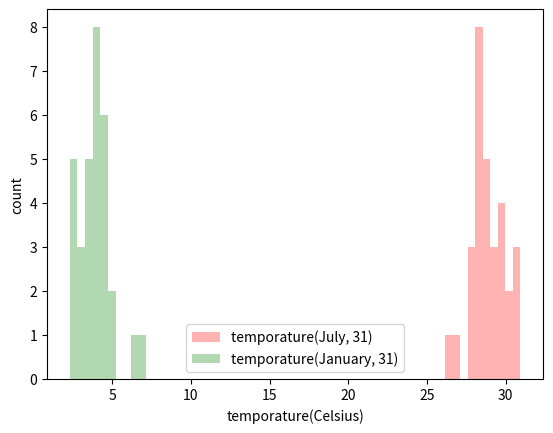

This chart was generated by the following Python code: (Note: this script raises an exception after producing the figure.)
import matplotlib.pyplot as plt
import numpy as np

def plot_error_hist(temporature_Jul, temporature_Jan, fileName="hist.png"):
    """
    inputs:
        temporature_Jul (list): A list float values.
        temporature_Jan (list): A list float values.
    outputs:
        
    """
    thresh = 40.0
    kwargs = dict(alpha=0.3, bins=10) # alpha controls transparency
    plt.hist([e for e in temporature_Jul if e<thresh], **kwargs, color='r', label=f'temporature(July, {len(temporature_Jul)})')
    plt.hist(temporature_Jan, **kwargs, color='g', label=f'temporature(January, {len(temporature_Jan)})')
    plt.gca().set(xlabel='temporature(Celsius)', ylabel='count') # gca stands for "get current axes"
    plt.legend()
    plt.savefig(f"results/{fileName}")
    plt.close()
    
if __name__=="__main__":
    sigma = 1
    mu_Jul = 29
    temporature_Jul = np.random.normal(mu_Jul, sigma, 30).tolist()
    temporature_Jul.append(44) # append an outlier
    mu_Jan = 4
    temporature_Jan = np.random.normal(mu_Jan, sigma, 31).tolist()
    plot_error_hist(temporature_Jul, temporature_Jan, fileName="hist.png")
